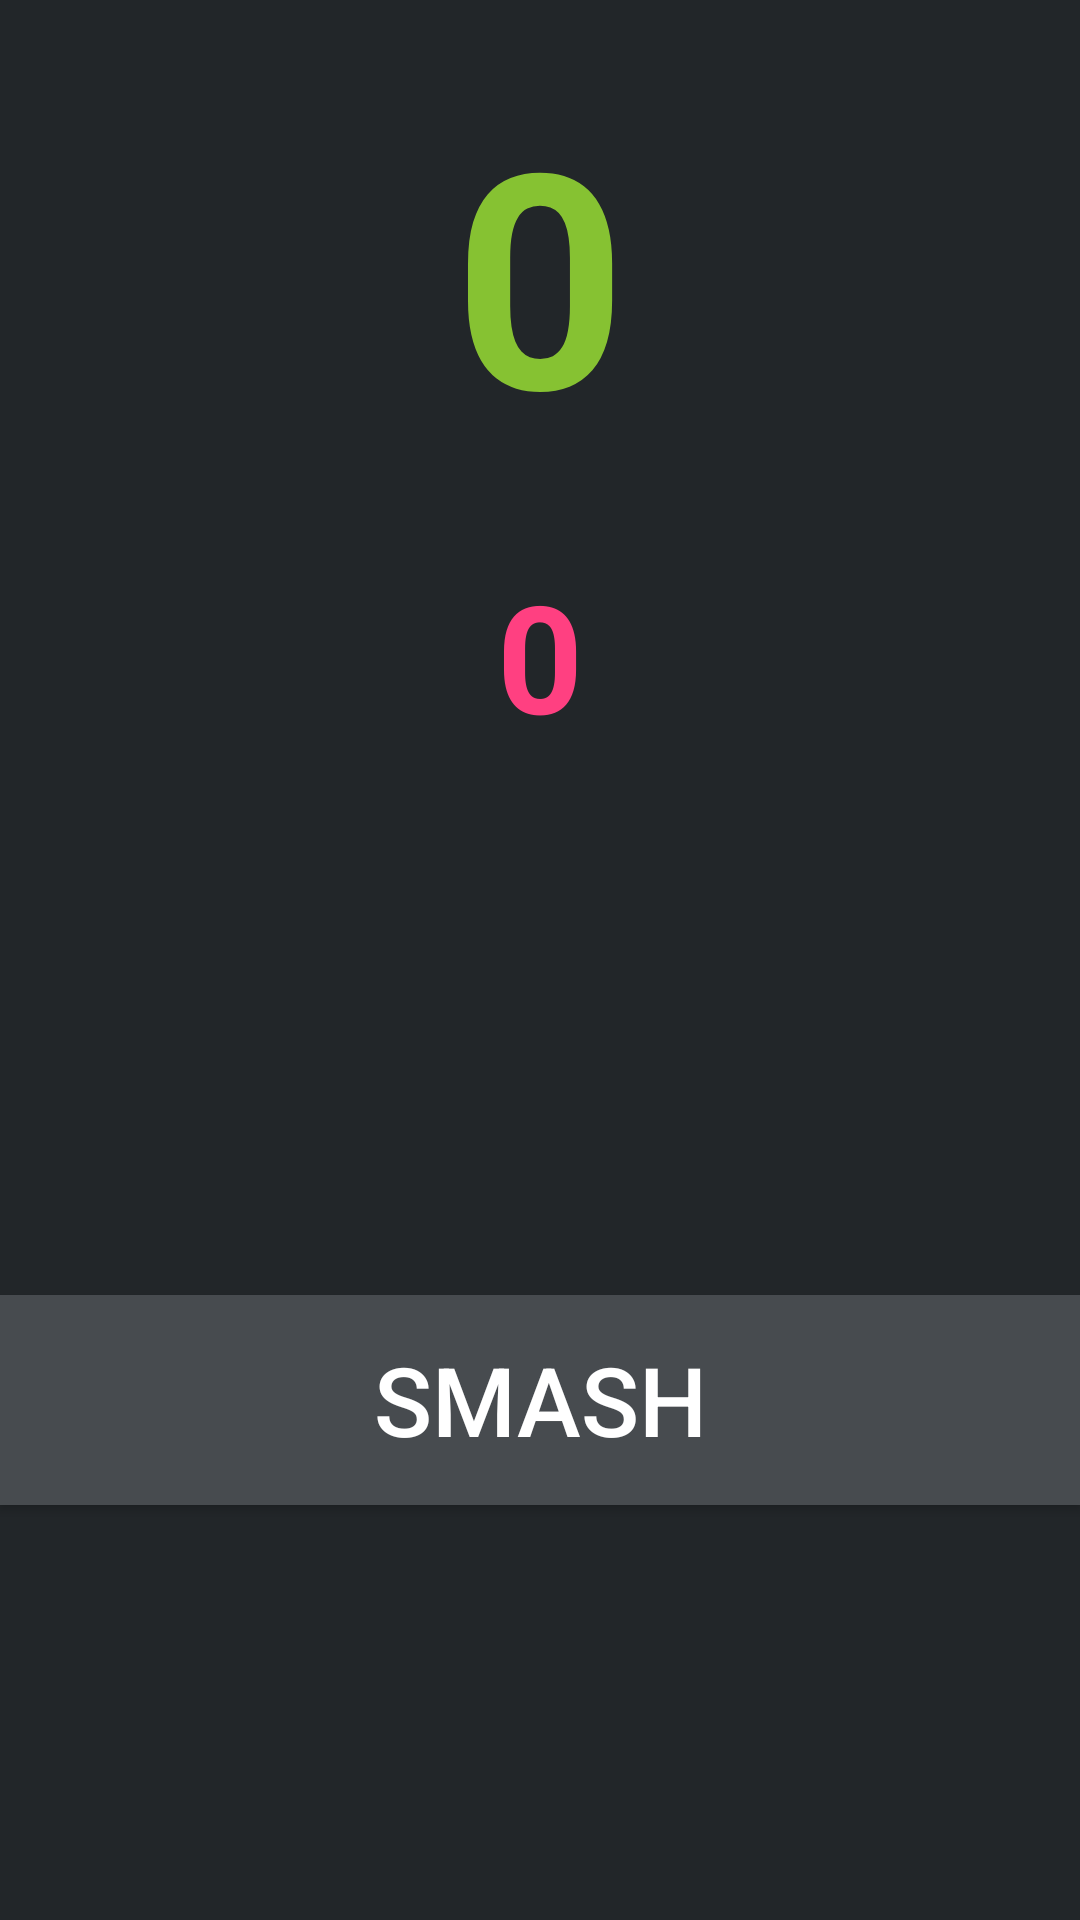

The Android layout XML behind this screen, and the referenced resources:
<!-- AndroidManifest.xml: application theme AppTheme -->
<!-- res/layout/activity_main.xml -->
<?xml version="1.0" encoding="utf-8"?>
<android.support.constraint.ConstraintLayout xmlns:android="http://schemas.android.com/apk/res/android"
    xmlns:app="http://schemas.android.com/apk/res-auto"
    xmlns:tools="http://schemas.android.com/tools"
    android:layout_width="match_parent"
    android:layout_height="match_parent"
    android:background="@color/backgroundColor"
    tools:context=".MainActivity">

    <Button
        android:id="@+id/tap"
        style="@style/Widget.AppCompat.Button"
        android:layout_width="0dp"
        android:layout_height="70dp"
        android:layout_marginBottom="8dp"
        android:layout_marginTop="150dp"
        android:background="@color/buttonColor"
        android:text="@string/button"
        android:textColor="@color/white"
        android:textSize="32dp"
        app:layout_constraintBottom_toBottomOf="parent"
        app:layout_constraintEnd_toEndOf="parent"
        app:layout_constraintHorizontal_bias="0.0"
        app:layout_constraintStart_toStartOf="parent"
        app:layout_constraintTop_toBottomOf="@+id/timer_view" />

    <TextView
        android:id="@+id/timer_view"
        android:layout_width="0dp"
        android:layout_height="127dp"
        android:layout_marginEnd="24dp"
        android:layout_marginStart="24dp"
        android:layout_marginTop="24dp"
        android:text="@string/number_count"
        android:textAlignment="center"
        android:textColor="@color/numberGreen"
        android:textSize="100dp"
        android:textStyle="bold"
        app:layout_constraintEnd_toEndOf="parent"
        app:layout_constraintStart_toStartOf="parent"
        app:layout_constraintTop_toTopOf="parent" />

    <TextView
        android:id="@+id/score_view"
        android:layout_width="148dp"
        android:layout_height="109dp"
        android:layout_marginBottom="32dp"
        android:layout_marginEnd="8dp"
        android:layout_marginStart="8dp"
        android:layout_marginTop="8dp"
        android:text="@string/number_count"
        android:textAlignment="center"
        android:textColor="@color/colorAccent"
        android:textSize="50sp"
        android:textStyle="bold"
        app:layout_constraintBottom_toTopOf="@+id/tap"
        app:layout_constraintEnd_toEndOf="parent"
        app:layout_constraintStart_toStartOf="parent"
        app:layout_constraintTop_toBottomOf="@+id/timer_view"
        app:layout_constraintVertical_bias="0.197" />

</android.support.constraint.ConstraintLayout>
<!-- resources referenced by this layout -->
<resources>
  <color name="backgroundColor">#222629</color>
  <color name="buttonColor">#474B4F</color>
  <color name="colorAccent">#ff4081</color>
  <color name="numberGreen">#86c232</color>
  <color name="white">#FFFFFF</color>
  <string name="button">SMASH</string>
  <string name="number_count">0</string>
  <style name="AppTheme" parent="Theme.AppCompat.Light.DarkActionBar">
          
          <item name="colorPrimary">@color/bannerGreen</item>
          <item name="colorPrimaryDark">@color/colorPrimaryDark</item>
          <item name="colorAccent">@color/colorAccent</item>
      </style>
  <color name="bannerGreen">#474B4F</color>
  <color name="colorPrimaryDark">#303F9F</color>
</resources>
